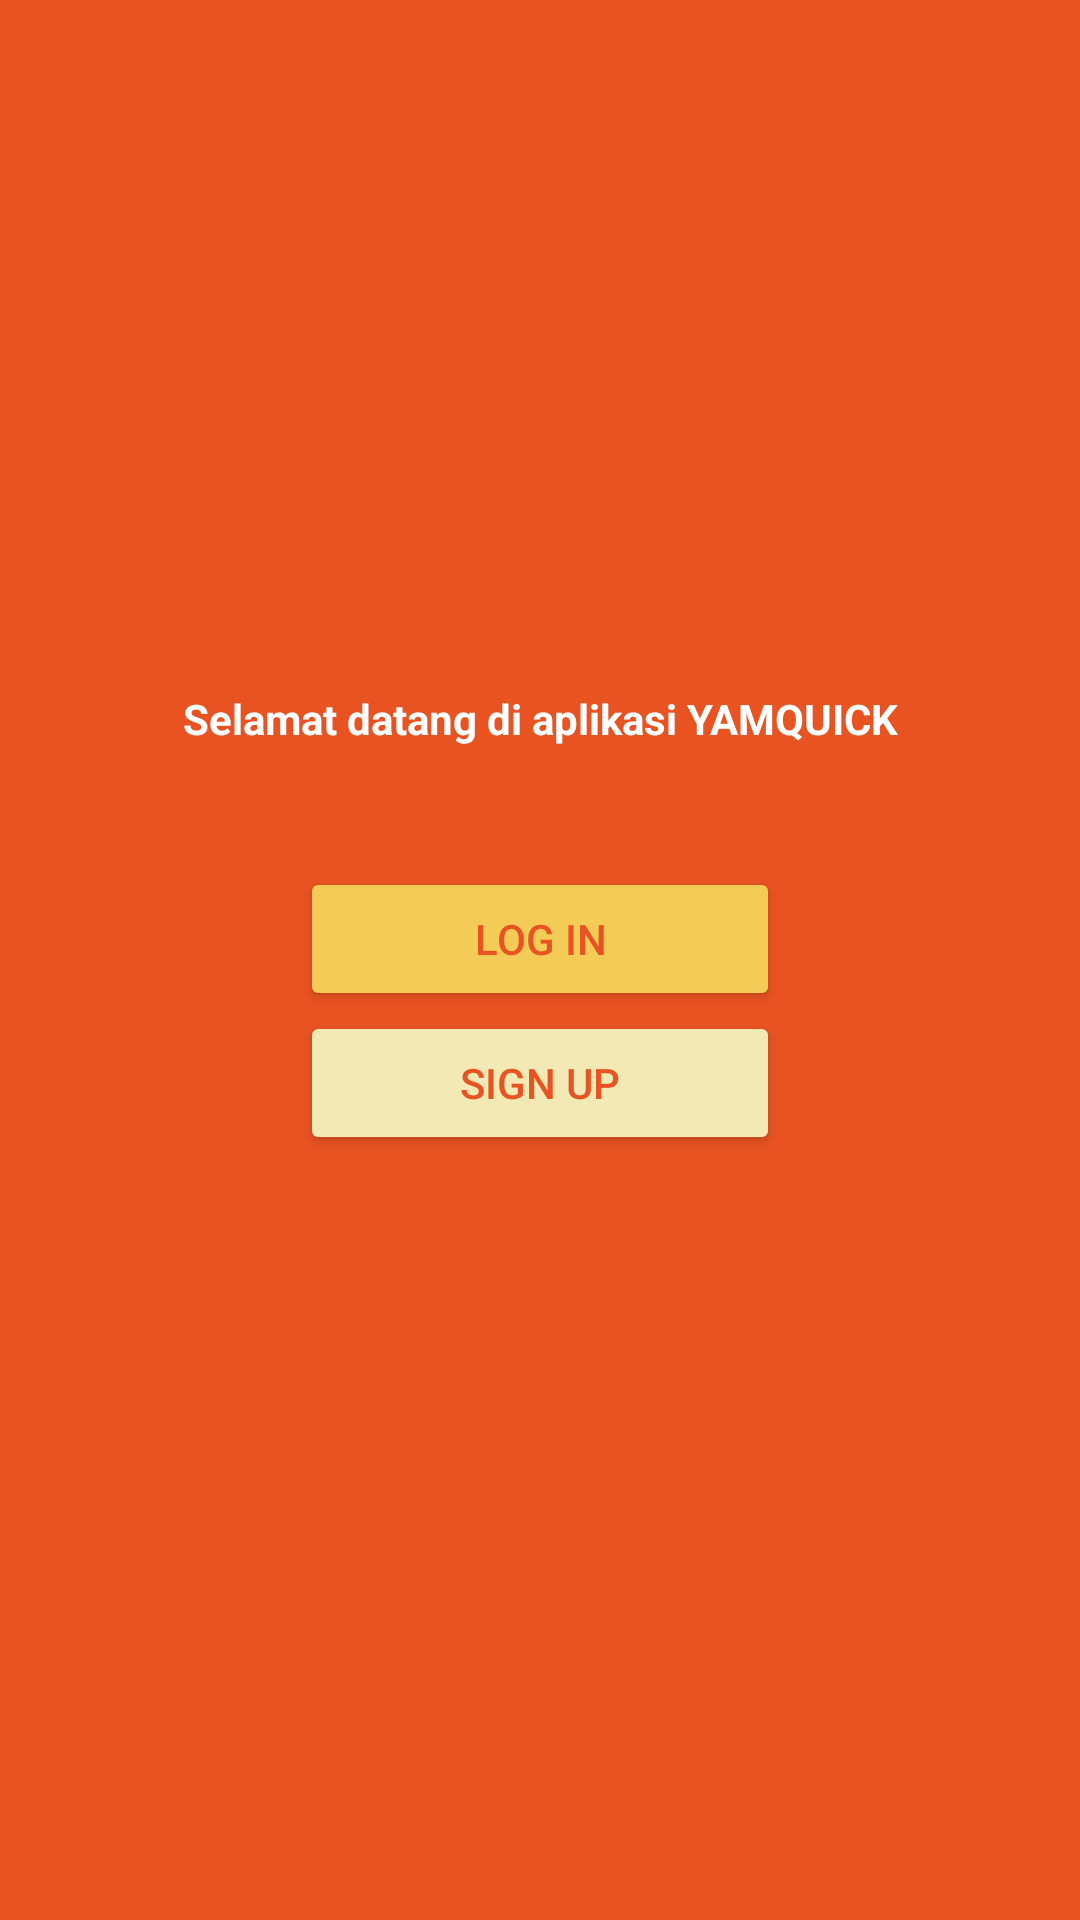

Reconstruct the res/layout file that produces this screen, plus the resources it refers to.
<!-- AndroidManifest.xml: application theme Theme.MuhammadZacky3019MobileUTS -->
<!-- res/layout/activity_welcome_page.xml -->
<?xml version="1.0" encoding="utf-8"?>
<androidx.constraintlayout.widget.ConstraintLayout xmlns:android="http://schemas.android.com/apk/res/android"
    xmlns:app="http://schemas.android.com/apk/res-auto"
    xmlns:tools="http://schemas.android.com/tools"
    android:id="@+id/main"
    android:layout_width="match_parent"
    android:layout_height="match_parent"
    android:background="#E95322"
    tools:context=".HomeScreen">

    <LinearLayout
        android:layout_width="match_parent"
        android:layout_height="wrap_content"
        android:orientation="vertical"
        tools:ignore="MissingConstraints">

        <ImageView
            android:layout_width="match_parent"
            android:layout_height="wrap_content"
            android:layout_marginTop="200dp"
            android:src="@drawable/iconlogo2"/>

        <ImageView
            android:layout_width="match_parent"
            android:layout_height="wrap_content"
            android:layout_marginTop="20dp"
            android:src="@drawable/iconnama2"/>

        <TextView
            android:layout_width="match_parent"
            android:layout_height="wrap_content"
            android:text="Selamat datang di aplikasi YAMQUICK"
            android:gravity="center"
            android:layout_marginHorizontal="20dp"
            android:layout_marginTop="10dp"
            android:textStyle="bold"
            android:textColor="@color/white"/>

        <Button
            android:layout_width="match_parent"
            android:layout_height="wrap_content"
            android:text="Log In"
            android:textColor="#E95322"
            android:id="@+id/btnMasuk"
            android:backgroundTint="#F5CB58"
            android:layout_marginHorizontal="100dp"
            android:layout_marginTop="40dp"/>

        <Button
            android:layout_width="match_parent"
            android:layout_height="wrap_content"
            android:text="Sign Up"
            android:id="@+id/btnRegister"
            android:textColor="#E95322"
            android:backgroundTint="#F3E9B5"
            android:layout_marginHorizontal="100dp"/>

    </LinearLayout>

</androidx.constraintlayout.widget.ConstraintLayout>
<!-- resources referenced by this layout -->
<resources>
  <style name="Theme.MuhammadZacky3019MobileUTS" parent="Base.Theme.MuhammadZacky3019MobileUTS" />
  <style name="Base.Theme.MuhammadZacky3019MobileUTS" parent="Theme.Material3.DayNight.NoActionBar">
          
          
      </style>
  <!-- not gathered from this repository: default colours our renderer supplied (Android Studio template values) -->
  <color name="white">#FFFFFFFF</color>
</resources>
